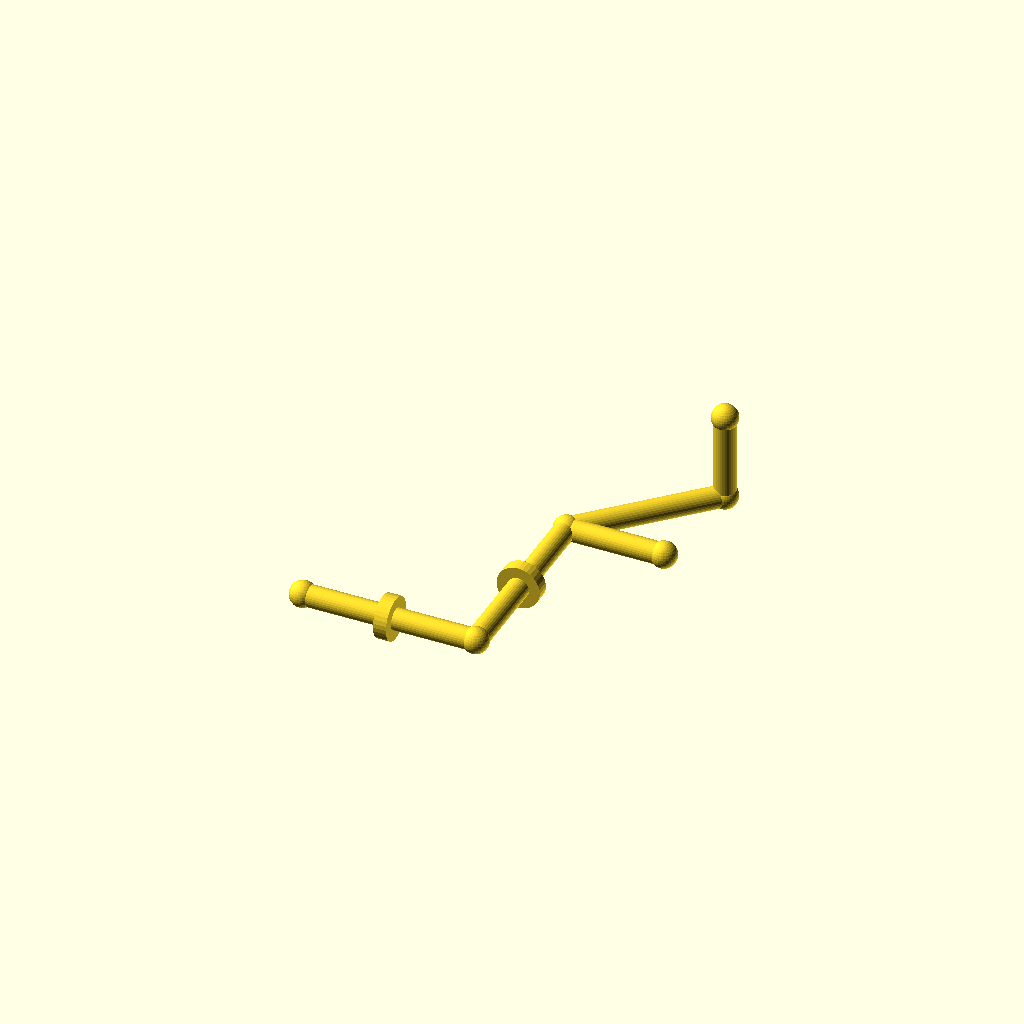
Cell 1 — every parameter at its default value.
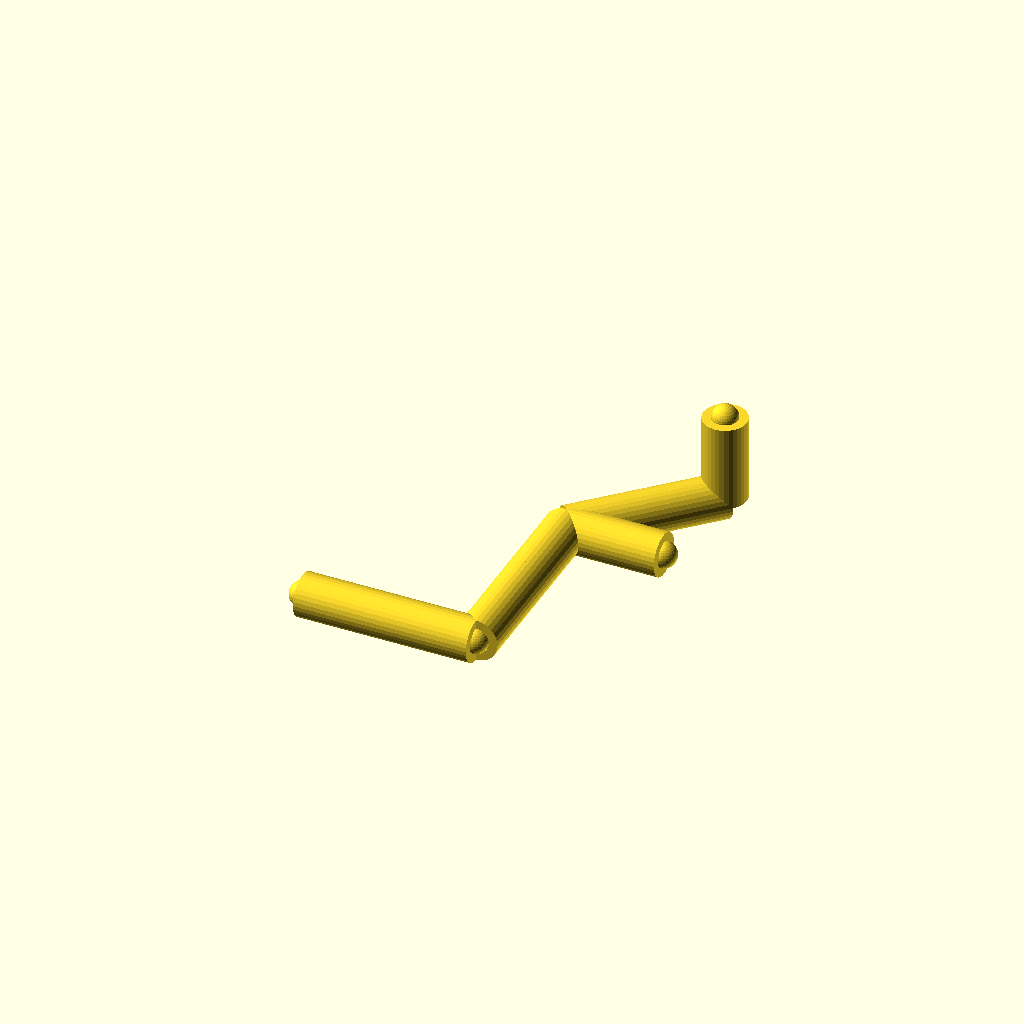
Cell 2 — pipe_r set to 10, the other parameters unchanged.
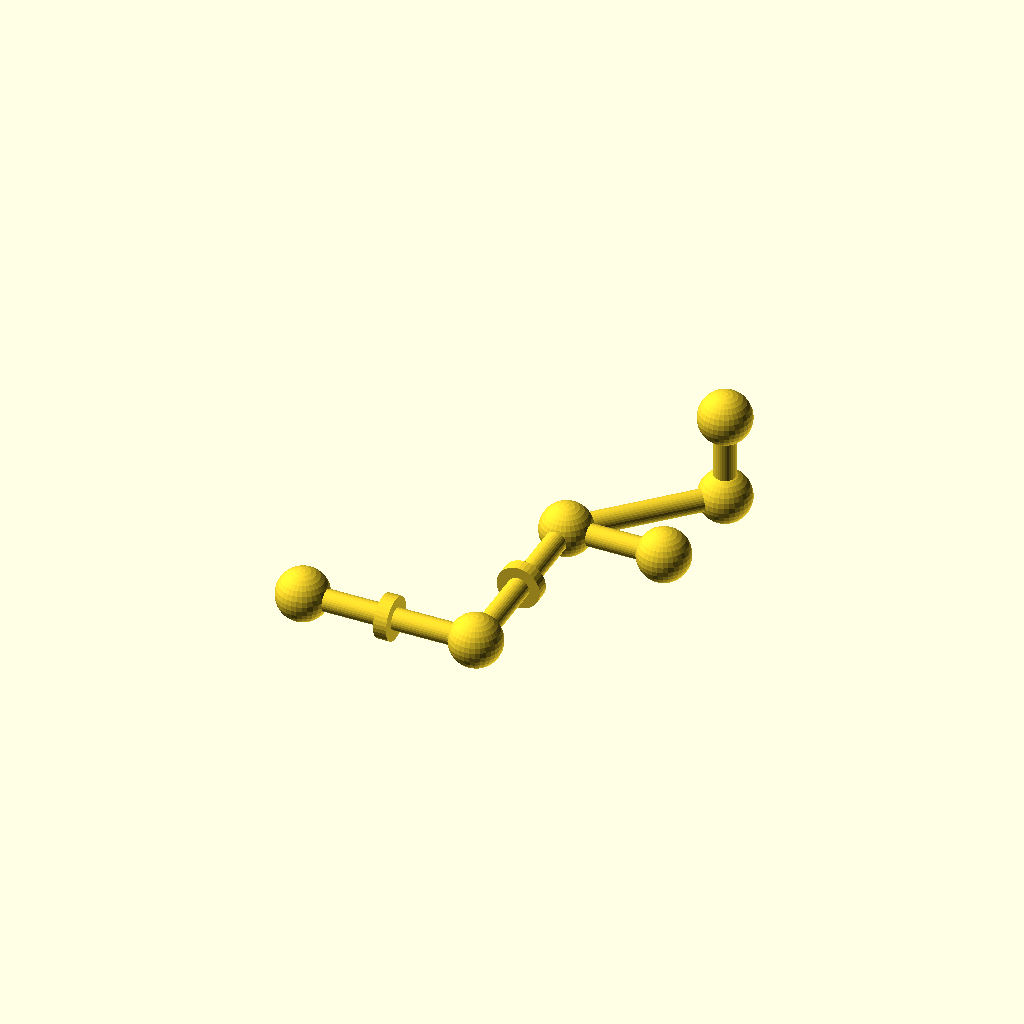
Cell 3 — joint_r set to 12, the other parameters unchanged.
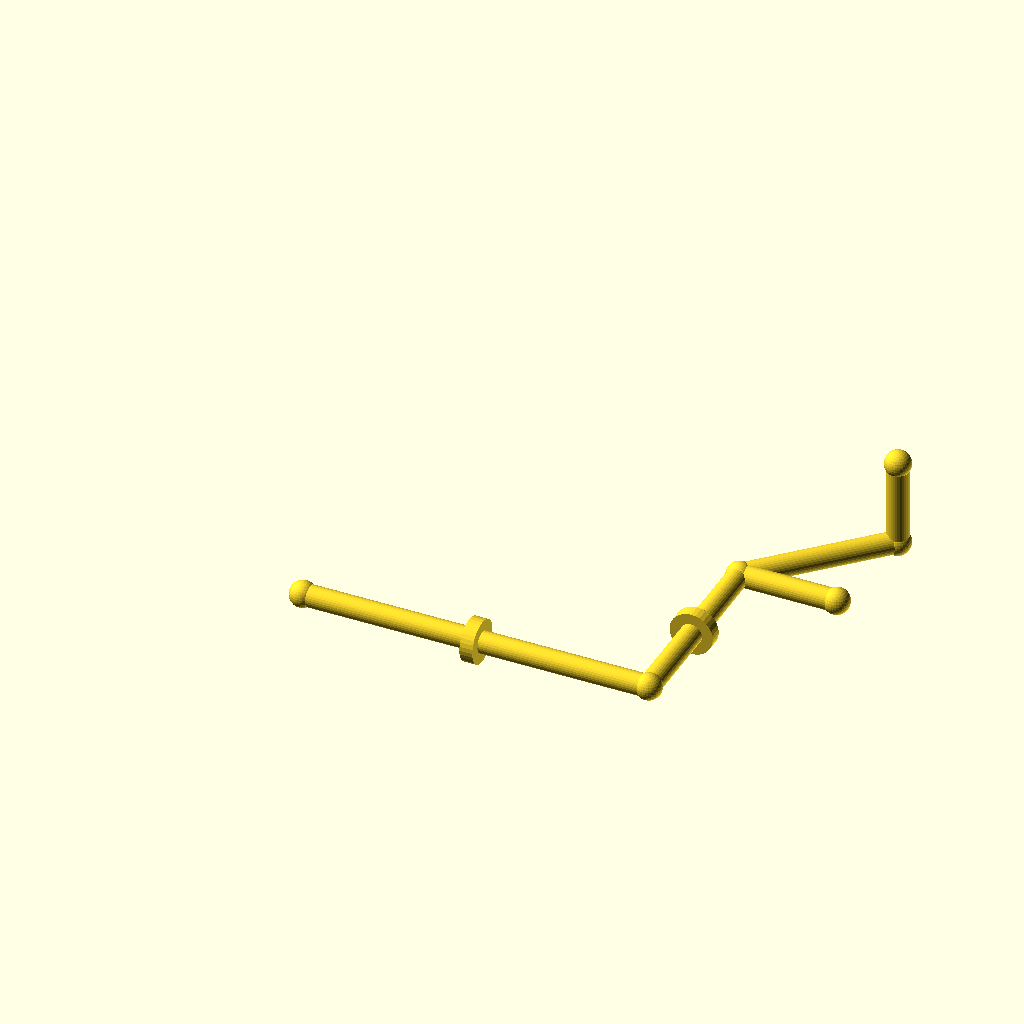
Cell 4: the same model with run_a = 160.
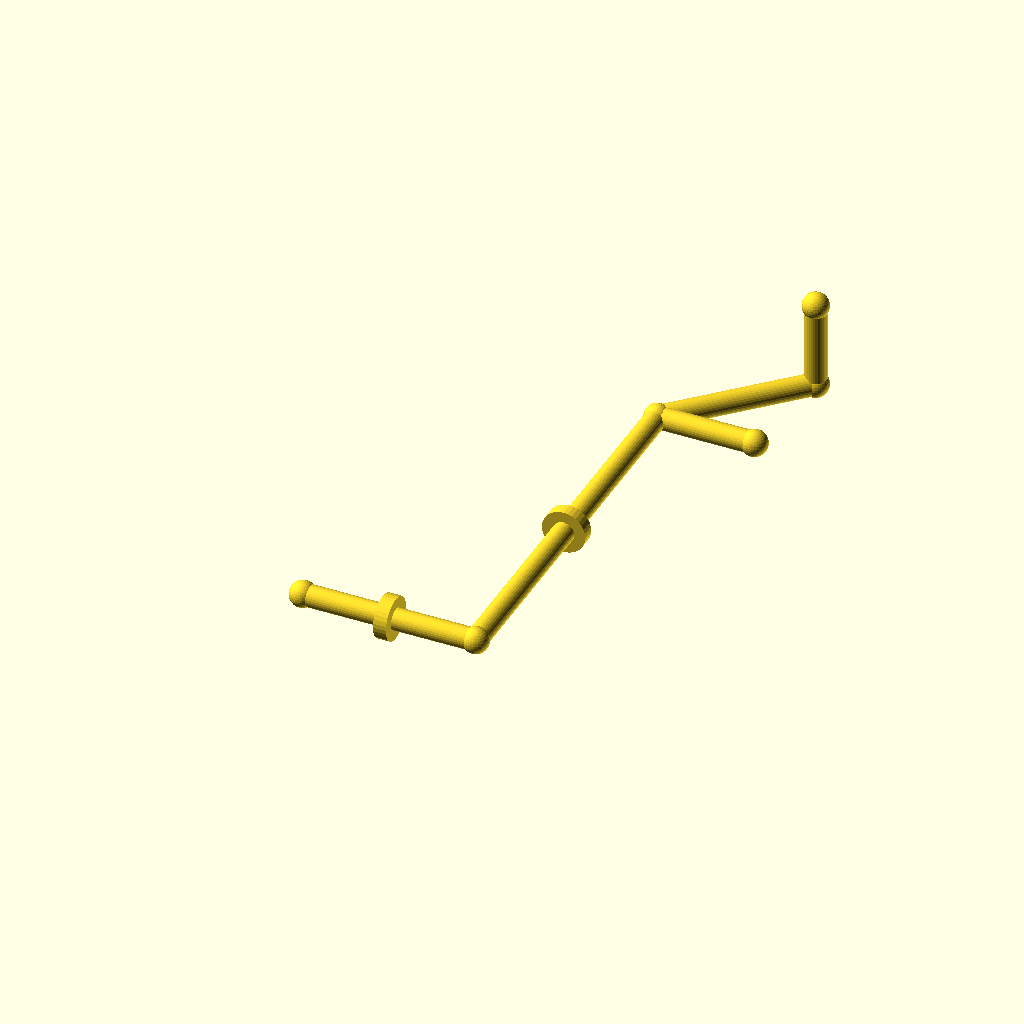
Cell 5: run_b = 180 (everything else at default).
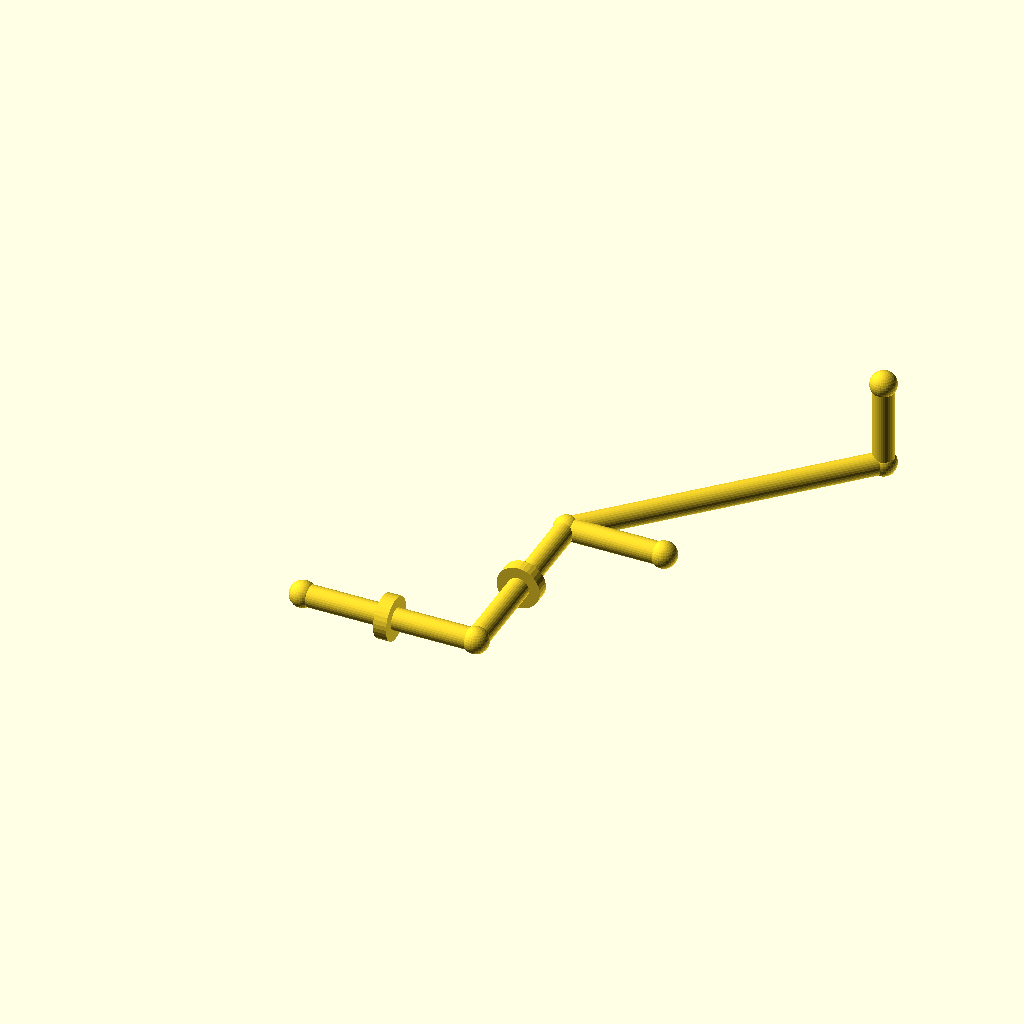
Cell 6: the same model with diag = 100.
One fixed orthographic camera (rotation 55°, 0°, 25°; colour scheme Cornfield) for every cell.
The OpenSCAD source (optional_data/data/gen2/pipes/part_0051.scad):
$fn = 32;

// ----------------------------------------------------------------------
// Pipe route: tube 10 mm, run 80 mm + 90 mm + 45 deg bend
// ----------------------------------------------------------------------

// --- parameters (mm) ---
pipe_r = 5;               // pipe outside radius
joint_r = 6;              // joint ball radius
run_a = 80;               // first straight run, X
run_b = 90;               // second straight run, Y
diag = 50;                // 45 degree run, per axis
run_c = 40;               // last straight run, Z
collar_d = 20;            // reinforcing collar diameter
collar_w = 6;             // collar width
brace_len = 45;           // branch stub length

module member(a, b, r) {
  /* rod: cylinder from joint a to joint b */
  d = b - a;
  length = norm(d);
  translate(a) rotate([0, acos(d[2] / length), atan2(d[1], d[0])])
    cylinder(h = length, r = r);
}

module joint(p, r) {
  /* ball at the joint centre */
  translate(p) sphere(r = r);
}

p0 = [0, 0, 0];
p1 = [run_a, 0, 0];
p2 = [run_a, run_b, 0];
p3 = [run_a + diag, run_b + diag, 0];
p4 = [run_a + diag, run_b + diag, run_c];

member(p0, p1, pipe_r);
member(p1, p2, pipe_r);
member(p2, p3, pipe_r);
member(p3, p4, pipe_r);
member(p2, [run_a + brace_len, run_b, 0], pipe_r);

/* joint balls */
joint(p0, joint_r);
joint(p1, joint_r);
joint(p2, joint_r);
joint(p3, joint_r);
joint(p4, joint_r);
joint([run_a + brace_len, run_b, 0], joint_r);

/* welded collars on the straight runs */
translate([run_a / 2, 0, 0]) rotate([0, 90, 0])
  cylinder(h = collar_w, d = collar_d, center = true);
translate([run_a, run_b / 2, 0]) rotate([90, 0, 0])
  cylinder(h = collar_w, d = collar_d, center = true);
Parameter table extracted from the source (name, type, default, range or options):
pipe_r: number, default 5
joint_r: number, default 6
run_a: number, default 80
run_b: number, default 90
diag: number, default 50
run_c: number, default 40
collar_d: number, default 20
collar_w: number, default 6
brace_len: number, default 45
